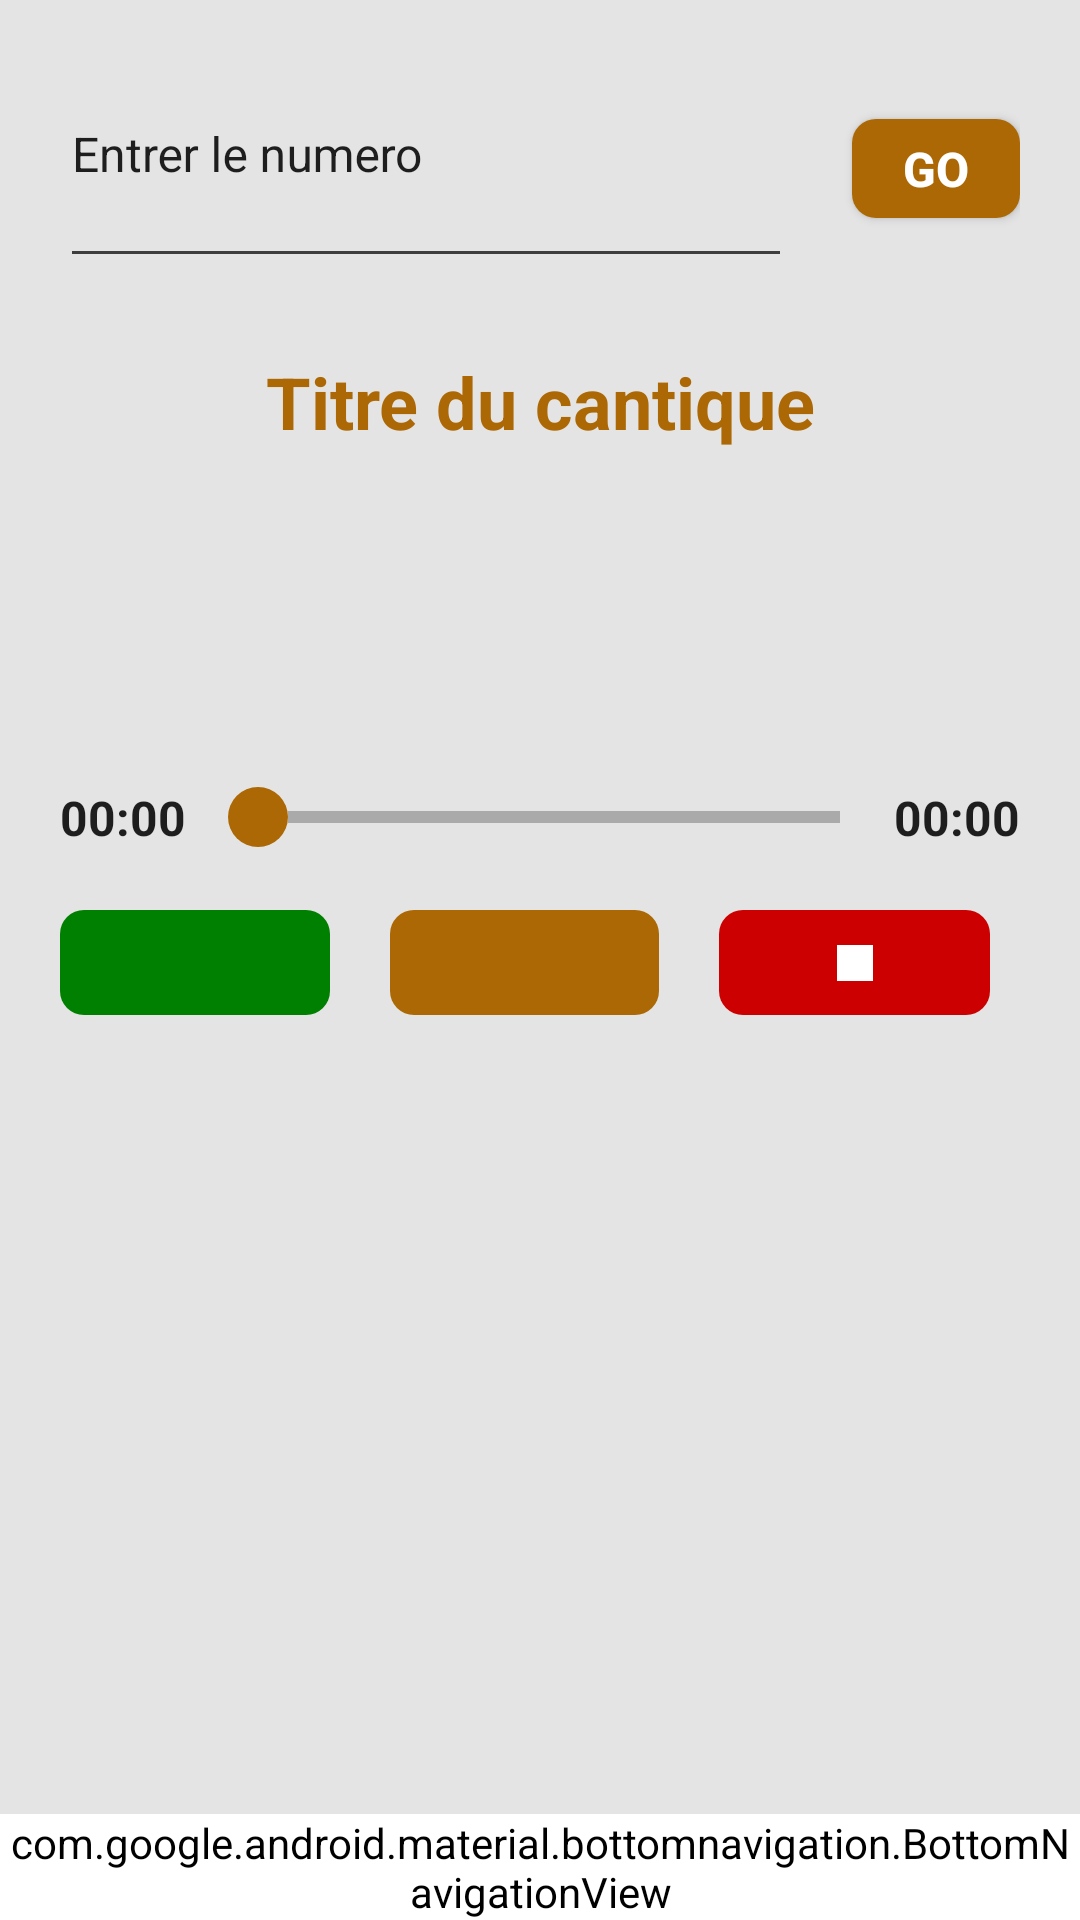

Write the Android layout XML for this screen, with the resource values it uses.
<!-- AndroidManifest.xml: application theme AppTheme -->
<!-- res/layout/activity_cantique.xml -->
<?xml version="1.0" encoding="utf-8"?>
<RelativeLayout xmlns:android="http://schemas.android.com/apk/res/android"
    xmlns:app="http://schemas.android.com/apk/res-auto"
    xmlns:tools="http://schemas.android.com/tools"
    android:layout_width="match_parent"
    android:layout_height="match_parent"
    android:orientation="vertical"
    android:background="?attr/bg"
    android:focusable="true"
    android:focusableInTouchMode="true"
    tools:context=".CantiqueActivity">

    <ScrollView
        android:id="@+id/scrollView"
        android:layout_width="match_parent"
        android:layout_height="match_parent"
        android:layout_above="@id/bottom_navigation"
        android:scrollbars="none"
        android:layout_marginBottom="-5dp">

        <LinearLayout
            android:layout_width="match_parent"
            android:layout_height="match_parent"
            android:orientation="vertical">

            

            <LinearLayout
                android:layout_width="match_parent"
                android:layout_height="wrap_content"
                android:layout_marginLeft="20dp"
                android:layout_marginTop="20dp"
                android:layout_marginRight="20dp"
                android:gravity="center_vertical"
                android:orientation="horizontal">

                <com.google.android.material.textfield.TextInputLayout
                    android:layout_width="wrap_content"
                    android:layout_height="wrap_content"
                    android:layout_weight="0.8"
                    android:textColorHint="?attr/primaryTextColor"
                    app:hintTextColor="?attr/primaryTextColor">

                    <EditText
                        android:id="@+id/NumCantique"
                        android:layout_width="match_parent"
                        android:layout_height="wrap_content"
                        android:backgroundTint="?attr/colorHint"
                        android:hint="Entrer le numero"
                        android:inputType="phone"
                        android:maxLength="3"
                        android:paddingBottom="30dp"
                        android:textColor="?attr/primaryTextColor"
                        android:textColorHint="?attr/primaryTextColor"
                        android:textSize="16sp"
                        android:theme="@style/EditTextHint" />

                </com.google.android.material.textfield.TextInputLayout>


                <Button
                    android:id="@+id/Idbutton"
                    android:layout_width="0dp"
                    android:layout_height="33dp"
                    android:layout_marginLeft="20dp"
                    android:layout_weight="0.2"
                    android:background="@drawable/background_border_round_btn"
                    android:drawableRight="@drawable/ic_baseline_keyboard_arrow_right_24"
                    android:drawableTint="@android:color/white"
                    android:padding="5dp"
                    android:text="GO"
                    android:textColor="@android:color/white"
                    android:textSize="16sp"
                    android:textStyle="bold" />
            </LinearLayout>

            <LinearLayout
                android:layout_width="match_parent"
                android:layout_height="match_parent"
                android:layout_marginTop="20dp"
                android:orientation="vertical"
                android:padding="5dp">

                <TextView
                    android:id="@+id/titre_cantique"
                    android:layout_width="match_parent"
                    android:layout_height="wrap_content"
                    android:layout_marginBottom="15dp"
                    android:gravity="center"
                    android:text="Titre du cantique"
                    android:textColor="?attr/colorAccent"
                    android:textSize="24dp"
                    android:textStyle="bold" />

                <TextView
                    android:id="@+id/TexteTitreCantique"
                    android:layout_width="match_parent"
                    android:layout_height="match_parent"
                    android:gravity="center_horizontal"
                    android:textAlignment="center"
                    android:textStyle="italic"
                    android:fontFamily="casual"
                    android:textColor="?attr/primaryTextColor"
                    android:layout_marginBottom="20dp"
                    android:textSize="17sp" />


                <TextView
                    android:id="@+id/TexteCantique"
                    android:layout_width="match_parent"
                    android:layout_height="match_parent"
                    android:gravity="center_horizontal"
                    android:textAlignment="center"
                    android:textStyle="normal"
                    android:textColor="?attr/primaryTextColor"
                    android:textSize="19sp" />

            </LinearLayout>

            <LinearLayout
                android:layout_width="match_parent"
                android:layout_height="wrap_content"
                android:layout_margin="20dp"
                android:gravity="center_vertical"
                android:orientation="horizontal">

                <TextView
                    android:id="@+id/textCurentTime"
                    android:layout_width="wrap_content"
                    android:layout_height="wrap_content"
                    android:text="00:00"
                    android:textColor="?attr/primaryTextColor"
                    android:textSize="16dp"
                    android:textStyle="bold" />

                <SeekBar
                    android:id="@+id/seekBar"
                    android:layout_width="0dp"
                    android:layout_height="wrap_content"
                    android:layout_marginStart="8dp"
                    android:layout_weight="1"
                    android:backgroundTint="@color/colorPrimary"
                    android:progressDrawable="@drawable/seek_bar"
                    android:scrollbarSize="18dp"
                    android:thumb="@drawable/seek_thumb" />

                <TextView
                    android:id="@+id/TotalDuration"
                    android:layout_width="wrap_content"
                    android:layout_height="wrap_content"
                    android:text="00:00"
                    android:textColor="?attr/primaryTextColor"
                    android:textSize="16dp"
                    android:textStyle="bold" />

                

            </LinearLayout>

            <LinearLayout
                android:layout_width="match_parent"
                android:layout_height="match_parent"
                android:layout_marginLeft="20dp"
                android:layout_marginRight="20dp"
                android:layout_marginBottom="20dp"
                android:orientation="horizontal">

                <ImageButton
                    android:id="@+id/play"
                    android:layout_width="50dp"
                    android:layout_height="35dp"
                    android:layout_marginRight="20dp"
                    android:layout_weight="0.3"
                    android:background="@drawable/background_border_round_green"
                    android:src="@drawable/ic_play_arrow_black_24dp" />

                <ImageButton
                    android:id="@+id/pause"
                    android:layout_width="50dp"
                    android:layout_height="35dp"
                    android:layout_marginRight="20dp"
                    android:layout_weight="0.3"
                    android:background="@drawable/background_border_round_black"
                    android:src="@drawable/ic_pause_black_24dp" />

                <ImageButton
                    android:id="@+id/stop"
                    android:layout_width="50dp"
                    android:layout_height="35dp"
                    android:layout_marginRight="10dp"
                    android:layout_weight="0.3"
                    android:background="@drawable/background_border_round_red"
                    android:src="@drawable/ic_stop_black_24dp" />

            </LinearLayout>

        </LinearLayout>
    </ScrollView>

    <com.google.android.material.bottomnavigation.BottomNavigationView
        android:id="@+id/bottom_navigation"
        android:layout_width="match_parent"
        android:layout_height="wrap_content"
        android:layout_alignParentBottom="true"
        android:background="?attr/bottomAppBarColor"
        android:backgroundTint="@android:color/white"
        app:itemIconTint="@android:color/white"
        app:itemTextColor="@android:color/white"
        app:labelVisibilityMode="unlabeled"
        app:menu="@menu/menu_bottom_bar" />

</RelativeLayout>
<!-- resources referenced by this layout -->
<resources>
  <color name="colorPrimary">#AC6804</color>
  <!-- drawable background_border_round_black (drawable) -->
  <?xml version="1.0" encoding="utf-8"?>
  <shape xmlns:android="http://schemas.android.com/apk/res/android"
      android:shape="rectangle">
  
   <solid
       android:color="@color/colorPrimary"
       android:width="2dp"
       />
  
      <corners
          android:radius="8dp"
          />
  </shape>
  <!-- drawable background_border_round_btn (drawable) -->
  <?xml version="1.0" encoding="utf-8"?>
  <shape xmlns:android="http://schemas.android.com/apk/res/android"
      android:shape="rectangle">
  
   <solid
       android:color="?attr/ColorButon"
       android:width="2dp"
       />
  
      <corners
          android:radius="8dp"
          />
  </shape>
  <!-- drawable background_border_round_green (drawable) -->
  <?xml version="1.0" encoding="utf-8"?>
  <shape xmlns:android="http://schemas.android.com/apk/res/android"
      android:shape="rectangle">
  
   <solid
       android:color="#008000"
       android:width="2dp"
       />
  
      <corners
          android:radius="8dp"
          />
  </shape>
  <!-- drawable background_border_round_red (drawable) -->
  <?xml version="1.0" encoding="utf-8"?>
  <shape xmlns:android="http://schemas.android.com/apk/res/android"
      android:shape="rectangle">
  
   <solid
       android:color="@android:color/holo_red_dark"
       android:width="2dp"
       />
  
      <corners
          android:radius="8dp"
          />
  </shape>
  <!-- drawable ic_stop_black_24dp (drawable) -->
  <vector android:height="24dp" android:tint="#FFFF"
      android:viewportHeight="24.0" android:viewportWidth="24.0"
      android:width="24dp" xmlns:android="http://schemas.android.com/apk/res/android">
      <path android:fillColor="#FF000000" android:pathData="M6,6h12v12H6z"/>
  </vector>
  <!-- drawable seek_bar (drawable) -->
  <?xml version="1.0" encoding="utf-8"?>
  <layer-list xmlns:android="http://schemas.android.com/apk/res/android">
  <item android:id="@android:id/background">
      <shape
          android:shape="line">
          <stroke
              android:color="@android:color/darker_gray"
              android:width="4dp"/>
      </shape>
  </item>
      <item android:id="@+id/secondaryProgress">
          <clip>
              <shape
                  android:shape="line">
                  <stroke
                      android:color="@color/colorPrimary"
                      android:width="4dp"/>
              </shape>
          </clip>
      </item>
  </layer-list>
  <!-- drawable seek_thumb (drawable) -->
  <?xml version="1.0" encoding="utf-8"?>
  <shape xmlns:android="http://schemas.android.com/apk/res/android"
      android:shape="oval">
  <size
      android:height="20dp"
      android:width="20dp"/>
      <solid android:color="@color/colorPrimary"/>
  </shape>
  <style name="EditTextHint" parent="TextAppearance.AppCompat">
          <item name="colorAccent">?attr/colorHint</item>
          <item name="android:textColorHint">?attr/colorHint</item>
          <item name="colorControlNormal">?attr/colorHint</item>
          <item name="colorControlActivated">?attr/colorHint</item>
          <item name="colorControlHighlight">?attr/colorHint</item>
      </style>
  <color name="colorPrimaryDark">#885305</color>
  <color name="colorAccent">#AC6804</color>
  <color name="colorPrimaryNight">#3E3E3E</color>
  <color name="colorExpendableGroup">#AC6804</color>
</resources>
